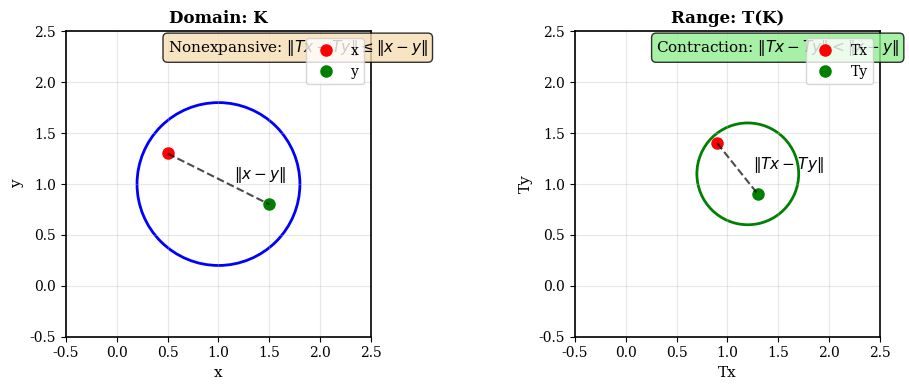

This figure's Python source: (Note: this script raises an exception after producing the figure.)
#!/usr/bin/env python3
"""
Generate figures for Pathak Chapter 5.3: Fixed Point Theorems of Brouwer and Schauder
Figures illustrate key concepts related to nonexpansive and quasi-nonexpansive mappings.
"""

import numpy as np
import matplotlib.pyplot as plt
from matplotlib.patches import Circle, Rectangle, Polygon, FancyArrowPatch
from matplotlib.collections import PatchCollection
import matplotlib.patches as mpatches

# Set matplotlib parameters for publication-quality figures
plt.rcParams['figure.dpi'] = 100
plt.rcParams['savefig.dpi'] = 300
plt.rcParams['font.size'] = 10
plt.rcParams['font.family'] = 'serif'
plt.rcParams['axes.linewidth'] = 1.2
plt.rcParams['grid.linewidth'] = 0.8
plt.rcParams['grid.alpha'] = 0.3


def fig_nonexpansive_mapping():
    """Visualize nonexpansive mapping property: ||Tx - Ty|| <= ||x - y||"""
    fig, (ax1, ax2) = plt.subplots(1, 2, figsize=(10, 4))

    # Left panel: domain space
    ax1.set_xlim(-0.5, 2.5)
    ax1.set_ylim(-0.5, 2.5)
    ax1.set_aspect('equal')
    ax1.set_title('Domain: K', fontsize=12, fontweight='bold')

    # Draw a circle (compact convex set)
    circle_k = Circle((1, 1), 0.8, fill=False, edgecolor='blue', linewidth=2)
    ax1.add_patch(circle_k)

    # Two points in K
    x = np.array([0.5, 1.3])
    y = np.array([1.5, 0.8])
    ax1.plot(*x, 'ro', markersize=8, label='x')
    ax1.plot(*y, 'go', markersize=8, label='y')

    # Draw line connecting x and y
    ax1.plot([x[0], y[0]], [x[1], y[1]], 'k--', linewidth=1.5, alpha=0.7)

    # Distance annotation
    mid_point = (x + y) / 2
    ax1.text(mid_point[0] + 0.15, mid_point[1], r'$\|x-y\|$', fontsize=11, fontweight='bold')

    ax1.set_xlabel('x', fontsize=11)
    ax1.set_ylabel('y', fontsize=11)
    ax1.grid(True, alpha=0.3)
    ax1.legend(loc='upper right', fontsize=10)
    ax1.text(0.5, 2.3, r'Nonexpansive: $\|Tx - Ty\| \leq \|x - y\|$',
             fontsize=11, bbox=dict(boxstyle='round', facecolor='wheat', alpha=0.8))

    # Right panel: range space
    ax2.set_xlim(-0.5, 2.5)
    ax2.set_ylim(-0.5, 2.5)
    ax2.set_aspect('equal')
    ax2.set_title('Range: T(K)', fontsize=12, fontweight='bold')

    # Draw the range set (smaller)
    circle_tk = Circle((1.2, 1.1), 0.5, fill=False, edgecolor='green', linewidth=2)
    ax2.add_patch(circle_tk)

    # Images of x and y under T
    Tx = np.array([0.9, 1.4])
    Ty = np.array([1.3, 0.9])
    ax2.plot(*Tx, 'ro', markersize=8, label='Tx')
    ax2.plot(*Ty, 'go', markersize=8, label='Ty')

    # Draw line connecting Tx and Ty
    ax2.plot([Tx[0], Ty[0]], [Tx[1], Ty[1]], 'k--', linewidth=1.5, alpha=0.7)

    # Distance annotation
    mid_point_t = (Tx + Ty) / 2
    ax2.text(mid_point_t[0] + 0.15, mid_point_t[1], r'$\|Tx-Ty\|$', fontsize=11, fontweight='bold')

    ax2.set_xlabel('Tx', fontsize=11)
    ax2.set_ylabel('Ty', fontsize=11)
    ax2.grid(True, alpha=0.3)
    ax2.legend(loc='upper right', fontsize=10)
    ax2.text(0.3, 2.3, r'Contraction: $\|Tx-Ty\| < \|x-y\|$',
             fontsize=11, bbox=dict(boxstyle='round', facecolor='lightgreen', alpha=0.8))

    plt.tight_layout()
    plt.savefig('figures/fig_nonexpansive_mapping.pdf', bbox_inches='tight')
    print("Saved: fig_nonexpansive_mapping.pdf")
    plt.close()


def fig_brouwer_fixed_point():
    """Illustrate Brouwer's Fixed Point Theorem concept"""
    fig, ax = plt.subplots(figsize=(8, 8))

    ax.set_xlim(-0.5, 2.5)
    ax.set_ylim(-0.5, 2.5)
    ax.set_aspect('equal')
    ax.set_title("Brouwer's Fixed Point Theorem", fontsize=14, fontweight='bold')

    # Draw closed convex set K (ball)
    circle_k = Circle((1, 1), 1, fill=True, facecolor='lightblue',
                      edgecolor='darkblue', linewidth=2.5, alpha=0.6)
    ax.add_patch(circle_k)
    ax.text(1, 1, 'K', fontsize=18, fontweight='bold',
            ha='center', va='center', color='darkblue')

    # Draw some sample points and their images under continuous map
    theta = np.array([0, np.pi/3, 2*np.pi/3, np.pi, 4*np.pi/3, 5*np.pi/3])
    points_x = 1 + 0.9 * np.cos(theta)
    points_y = 1 + 0.9 * np.sin(theta)

    # Fixed point
    fixed_pt = np.array([1.0, 1.0])
    ax.plot(*fixed_pt, 'r*', markersize=25, label=r'Fixed point: $x^* = Tx^*$', zorder=5)

    # Draw arrows showing continuous deformation (not actual T)
    for i in range(len(theta)):
        # Create a continuous deformation towards center
        scale = 0.1 + 0.3 * np.sin(theta[i])
        Tx = 1 + 0.6 * np.cos(theta[i]) * (1 - scale)
        Ty = 1 + 0.6 * np.sin(theta[i]) * (1 - scale)

        ax.arrow(points_x[i], points_y[i], Tx - points_x[i], Ty - points_y[i],
                head_width=0.08, head_length=0.06, fc='red', ec='red', alpha=0.6, linewidth=1.5)
        ax.plot(points_x[i], points_y[i], 'ko', markersize=6)

    # Add theorem statement
    theorem_text = r"Every continuous map $f: K \to K$ where K is" + "\n" + \
                   r"compact and convex in $\mathbb{R}^n$ has a fixed point."
    ax.text(1, -0.3, theorem_text, ha='center', fontsize=11,
            bbox=dict(boxstyle='round', facecolor='yellow', alpha=0.7))

    ax.set_xlabel(r'$x_1$', fontsize=12)
    ax.set_ylabel(r'$x_2$', fontsize=12)
    ax.grid(True, alpha=0.3)
    ax.legend(loc='upper right', fontsize=11)
    ax.set_xticks([0, 1, 2])
    ax.set_yticks([0, 1, 2])

    plt.tight_layout()
    plt.savefig('figures/fig_brouwer_fixed_point.pdf', bbox_inches='tight')
    print("Saved: fig_brouwer_fixed_point.pdf")
    plt.close()


def fig_schauder_fixed_point():
    """Illustrate Schauder's Fixed Point Theorem"""
    fig, ax = plt.subplots(figsize=(9, 8))

    ax.set_xlim(-0.5, 3)
    ax.set_ylim(-0.5, 3)
    ax.set_aspect('equal')
    ax.set_title("Schauder's Fixed Point Theorem", fontsize=14, fontweight='bold')

    # Draw compact convex set K (irregular shape)
    # Use a polygon to represent arbitrary compact convex set
    vertices = np.array([[0.5, 0.5], [2.5, 0.3], [2.8, 2.2], [0.8, 2.5], [0.3, 1.5]])
    polygon = Polygon(vertices, fill=True, facecolor='lightcyan',
                     edgecolor='darkblue', linewidth=2.5, alpha=0.6)
    ax.add_patch(polygon)
    ax.text(1.5, 1.3, 'K', fontsize=18, fontweight='bold',
            ha='center', va='center', color='darkblue')

    # Draw image of K under continuous map T
    vertices_tk = vertices * 0.7 + np.array([0.6, 0.5])
    polygon_tk = Polygon(vertices_tk, fill=True, facecolor='lightgreen',
                        edgecolor='darkgreen', linewidth=2, alpha=0.4, linestyle='--')
    ax.add_patch(polygon_tk)
    ax.text(1.2, 0.9, 'T(K)', fontsize=12, fontweight='bold',
            ha='center', va='center', color='darkgreen')

    # Fixed point (intersection point)
    fixed_pt = np.array([1.1, 1.0])
    ax.plot(*fixed_pt, 'r*', markersize=30, label=r'Fixed point: $x^* = Tx^*$', zorder=5)

    # Add conditions
    conditions = r"$T: K \to K$ continuous, " + "\n" + \
                r"$K$ compact, closed, convex, nonempty"
    ax.text(1.5, 2.8, conditions, ha='center', fontsize=11,
            bbox=dict(boxstyle='round', facecolor='lightyellow', alpha=0.8))

    ax.set_xlabel(r'$x_1$', fontsize=12)
    ax.set_ylabel(r'$x_2$', fontsize=12)
    ax.grid(True, alpha=0.3)
    ax.legend(loc='lower right', fontsize=11, framealpha=0.9)
    ax.set_xticks([0, 1, 2, 3])
    ax.set_yticks([0, 1, 2, 3])

    plt.tight_layout()
    plt.savefig('figures/fig_schauder_fixed_point.pdf', bbox_inches='tight')
    print("Saved: fig_schauder_fixed_point.pdf")
    plt.close()


def fig_asymptotically_nonexpansive():
    """Visualize asymptotically nonexpansive mapping: ||T^n x - T^n y|| <= k_n ||x - y||"""
    fig, ax = plt.subplots(figsize=(10, 6))

    n_values = np.arange(1, 21)
    k_n_values = 1 + 0.8 * np.exp(-0.3 * n_values)

    ax.plot(n_values, k_n_values, 'b-', linewidth=2.5, label=r'$k_n$ (Lipschitz constant)')
    ax.axhline(y=1, color='r', linestyle='--', linewidth=2, label=r'Limit: $\lim_{n \to \infty} k_n = 1$')

    # Add markers at specific points
    ax.plot(n_values[::2], k_n_values[::2], 'bo', markersize=7)

    # Shade the region between k_n and 1
    ax.fill_between(n_values, 1, k_n_values, alpha=0.2, color='blue')

    ax.set_xlabel('Iteration n', fontsize=12, fontweight='bold')
    ax.set_ylabel(r'$k_n$', fontsize=12, fontweight='bold')
    ax.set_title('Asymptotically Nonexpansive Mapping', fontsize=14, fontweight='bold')
    ax.grid(True, alpha=0.3)
    ax.legend(fontsize=11, loc='upper right')
    ax.set_xlim(0, 21)
    ax.set_ylim(0.9, 1.85)

    # Add annotation
    ax.text(12, 1.4, r'$\|T^n x - T^n y\| \leq k_n \|x - y\|$' + '\n' + r'with $k_n \to 1$',
            fontsize=12, bbox=dict(boxstyle='round', facecolor='wheat', alpha=0.8))

    plt.tight_layout()
    plt.savefig('figures/fig_asymptotically_nonexpansive.pdf', bbox_inches='tight')
    print("Saved: fig_asymptotically_nonexpansive.pdf")
    plt.close()


def fig_fixed_point_iteration():
    """Illustrate fixed point iteration convergence"""
    fig, (ax1, ax2) = plt.subplots(1, 2, figsize=(12, 5))

    # Left: Graphical fixed point iteration
    x = np.linspace(0, 2, 200)
    f = lambda t: 0.5 * t + 0.3
    y = f(x)

    ax1.plot(x, y, 'b-', linewidth=2.5, label='y = T(x)')
    ax1.plot(x, x, 'k--', linewidth=1.5, label='y = x')

    # Fixed point
    x_fixed = 0.6  # Solve x = 0.5*x + 0.3
    ax1.plot(x_fixed, x_fixed, 'r*', markersize=20, label=f'Fixed point: x* = {x_fixed}')

    # Show iteration
    x_iter = [0.1]
    for i in range(8):
        y_new = f(x_iter[-1])
        x_iter.append(y_new)

    x_iter = np.array(x_iter)

    # Plot web diagram
    for i in range(len(x_iter)-1):
        # Vertical line to curve
        ax1.plot([x_iter[i], x_iter[i]], [x_iter[i], f(x_iter[i])], 'r-', linewidth=1, alpha=0.7)
        # Horizontal line to diagonal
        ax1.plot([x_iter[i], f(x_iter[i])], [f(x_iter[i]), f(x_iter[i])], 'r-', linewidth=1, alpha=0.7)
        ax1.plot(x_iter[i+1], x_iter[i+1], 'ro', markersize=4, alpha=0.6)

    ax1.set_xlabel('x', fontsize=12, fontweight='bold')
    ax1.set_ylabel('T(x)', fontsize=12, fontweight='bold')
    ax1.set_title('Graphical Fixed Point Iteration', fontsize=13, fontweight='bold')
    ax1.legend(fontsize=10, loc='upper left')
    ax1.grid(True, alpha=0.3)
    ax1.set_xlim(-0.1, 2)
    ax1.set_ylim(-0.1, 2)

    # Right: Convergence of iterates
    errors = np.abs(x_iter - x_fixed)
    iterations = np.arange(len(x_iter))

    ax2.semilogy(iterations, errors, 'b-o', linewidth=2, markersize=6, label='|x_n - x*|')
    ax2.set_xlabel('Iteration n', fontsize=12, fontweight='bold')
    ax2.set_ylabel('Error', fontsize=12, fontweight='bold')
    ax2.set_title('Convergence: Error vs Iteration', fontsize=13, fontweight='bold')
    ax2.grid(True, alpha=0.3, which='both')
    ax2.legend(fontsize=10)

    plt.tight_layout()
    plt.savefig('figures/fig_fixed_point_iteration.pdf', bbox_inches='tight')
    print("Saved: fig_fixed_point_iteration.pdf")
    plt.close()


def fig_contraction_mapping():
    """Compare different types of contractions"""
    fig, ax = plt.subplots(figsize=(10, 7))

    x = np.linspace(0, 1, 200)

    # Different types of mappings
    contraction = x * 0.7
    nonexpansive = x.copy()
    quasi_nonexp = np.minimum(x, 0.95)
    expansion = x * 1.2

    ax.plot(x, contraction, 'b-', linewidth=2.5, label='Contraction (k < 1)')
    ax.plot(x, nonexpansive, 'g--', linewidth=2.5, label='Nonexpansive (k = 1)')
    ax.plot(x, quasi_nonexp, 'r-.', linewidth=2.5, label='Quasi-nonexpansive')
    ax.plot(x, expansion, 'k:', linewidth=2.5, label='Expansion (k > 1)')
    ax.plot(x, x, 'gray', linewidth=1, alpha=0.5)

    # Fixed points
    ax.plot(0, 0, 'bs', markersize=10, label='FP: Contraction')
    ax.plot(1, 1, 'gD', markersize=10, label='FP: Nonexpansive')
    ax.plot(0.95, 0.95, 'r^', markersize=10, label='FP: Quasi-nonexp')

    ax.set_xlabel('x', fontsize=12, fontweight='bold')
    ax.set_ylabel('T(x)', fontsize=12, fontweight='bold')
    ax.set_title('Classification of Contractive Mappings', fontsize=14, fontweight='bold')
    ax.legend(fontsize=10, loc='upper left', ncol=2)
    ax.grid(True, alpha=0.3)
    ax.set_xlim(0, 1)
    ax.set_ylim(0, 1.3)

    # Add theorem reference box
    theorem_box = r"$\|Tx - Ty\| \leq \lambda\|x - y\|$" + "\n" + \
                  r"• $\lambda < 1$: Contraction (unique FP)" + "\n" + \
                  r"• $\lambda = 1$: Nonexpansive (FP may exist)" + "\n" + \
                  r"• $\lambda > 1$: Expansion (might have FP)"
    ax.text(0.55, 0.25, theorem_box, fontsize=10,
            bbox=dict(boxstyle='round', facecolor='lightyellow', alpha=0.9),
            verticalalignment='top')

    plt.tight_layout()
    plt.savefig('figures/fig_contraction_mapping.pdf', bbox_inches='tight')
    print("Saved: fig_contraction_mapping.pdf")
    plt.close()


def fig_pseudocontractive_mapping():
    """Visualize pseudocontractive mapping: (Fx - Fy, x - y) <= ||x - y||^2"""
    fig, ax = plt.subplots(figsize=(10, 7))

    # Create a 2D space
    x_range = np.linspace(-1, 3, 100)
    y_range = np.linspace(-1, 3, 100)
    X, Y = np.meshgrid(x_range, y_range)

    # Define a pseudocontractive mapping (example)
    # F(x,y) = (0.5*x - 0.3*y, 0.2*x + 0.6*y)
    Fx = 0.5 * X - 0.3 * Y
    Fy = 0.2 * X + 0.6 * Y

    # Compute the pseudocontractivity measure: (Fx - F0, x - 0)
    # where F0 = F(0,0) = (0, 0)
    pseudo_measure = Fx * X + Fy * Y
    norm_sq = X**2 + Y**2

    # Plot contours
    levels = np.linspace(0, 10, 15)
    cs = ax.contourf(X, Y, pseudo_measure, levels=20, cmap='RdYlBu_r', alpha=0.7)
    cbar = plt.colorbar(cs, ax=ax, label='(Fx - F0, x - 0)')

    # Draw some vector field arrows
    step = 5
    ax.quiver(X[::step, ::step], Y[::step, ::step],
              Fx[::step, ::step], Fy[::step, ::step],
              alpha=0.5, scale=20, width=0.003)

    # Fixed point
    ax.plot(0, 0, 'g*', markersize=25, label='Fixed point: (0,0)')

    ax.set_xlabel(r'$x$', fontsize=12, fontweight='bold')
    ax.set_ylabel(r'$y$', fontsize=12, fontweight='bold')
    ax.set_title('Pseudocontractive Mapping', fontsize=14, fontweight='bold')
    ax.legend(fontsize=11, loc='upper right')
    ax.grid(True, alpha=0.3)
    ax.set_xlim(-1, 3)
    ax.set_ylim(-1, 3)

    # Add definition
    definition = r"Pseudocontractive if:" + "\n" + \
                 r"$(Fx - Fy, x - y) \leq \|x - y\|^2$"
    ax.text(0.5, 2.5, definition, fontsize=11,
            bbox=dict(boxstyle='round', facecolor='lightyellow', alpha=0.9))

    plt.tight_layout()
    plt.savefig('figures/fig_pseudocontractive_mapping.pdf', bbox_inches='tight')
    print("Saved: fig_pseudocontractive_mapping.pdf")
    plt.close()


def main():
    """Generate all figures"""
    print("Generating figures for Chapter 5.3: Fixed Point Theorems...")

    fig_nonexpansive_mapping()
    fig_brouwer_fixed_point()
    fig_schauder_fixed_point()
    fig_asymptotically_nonexpansive()
    fig_fixed_point_iteration()
    fig_contraction_mapping()
    fig_pseudocontractive_mapping()

    print("\nAll figures generated successfully!")
    print("Location: ./figures/")


if __name__ == '__main__':
    main()
